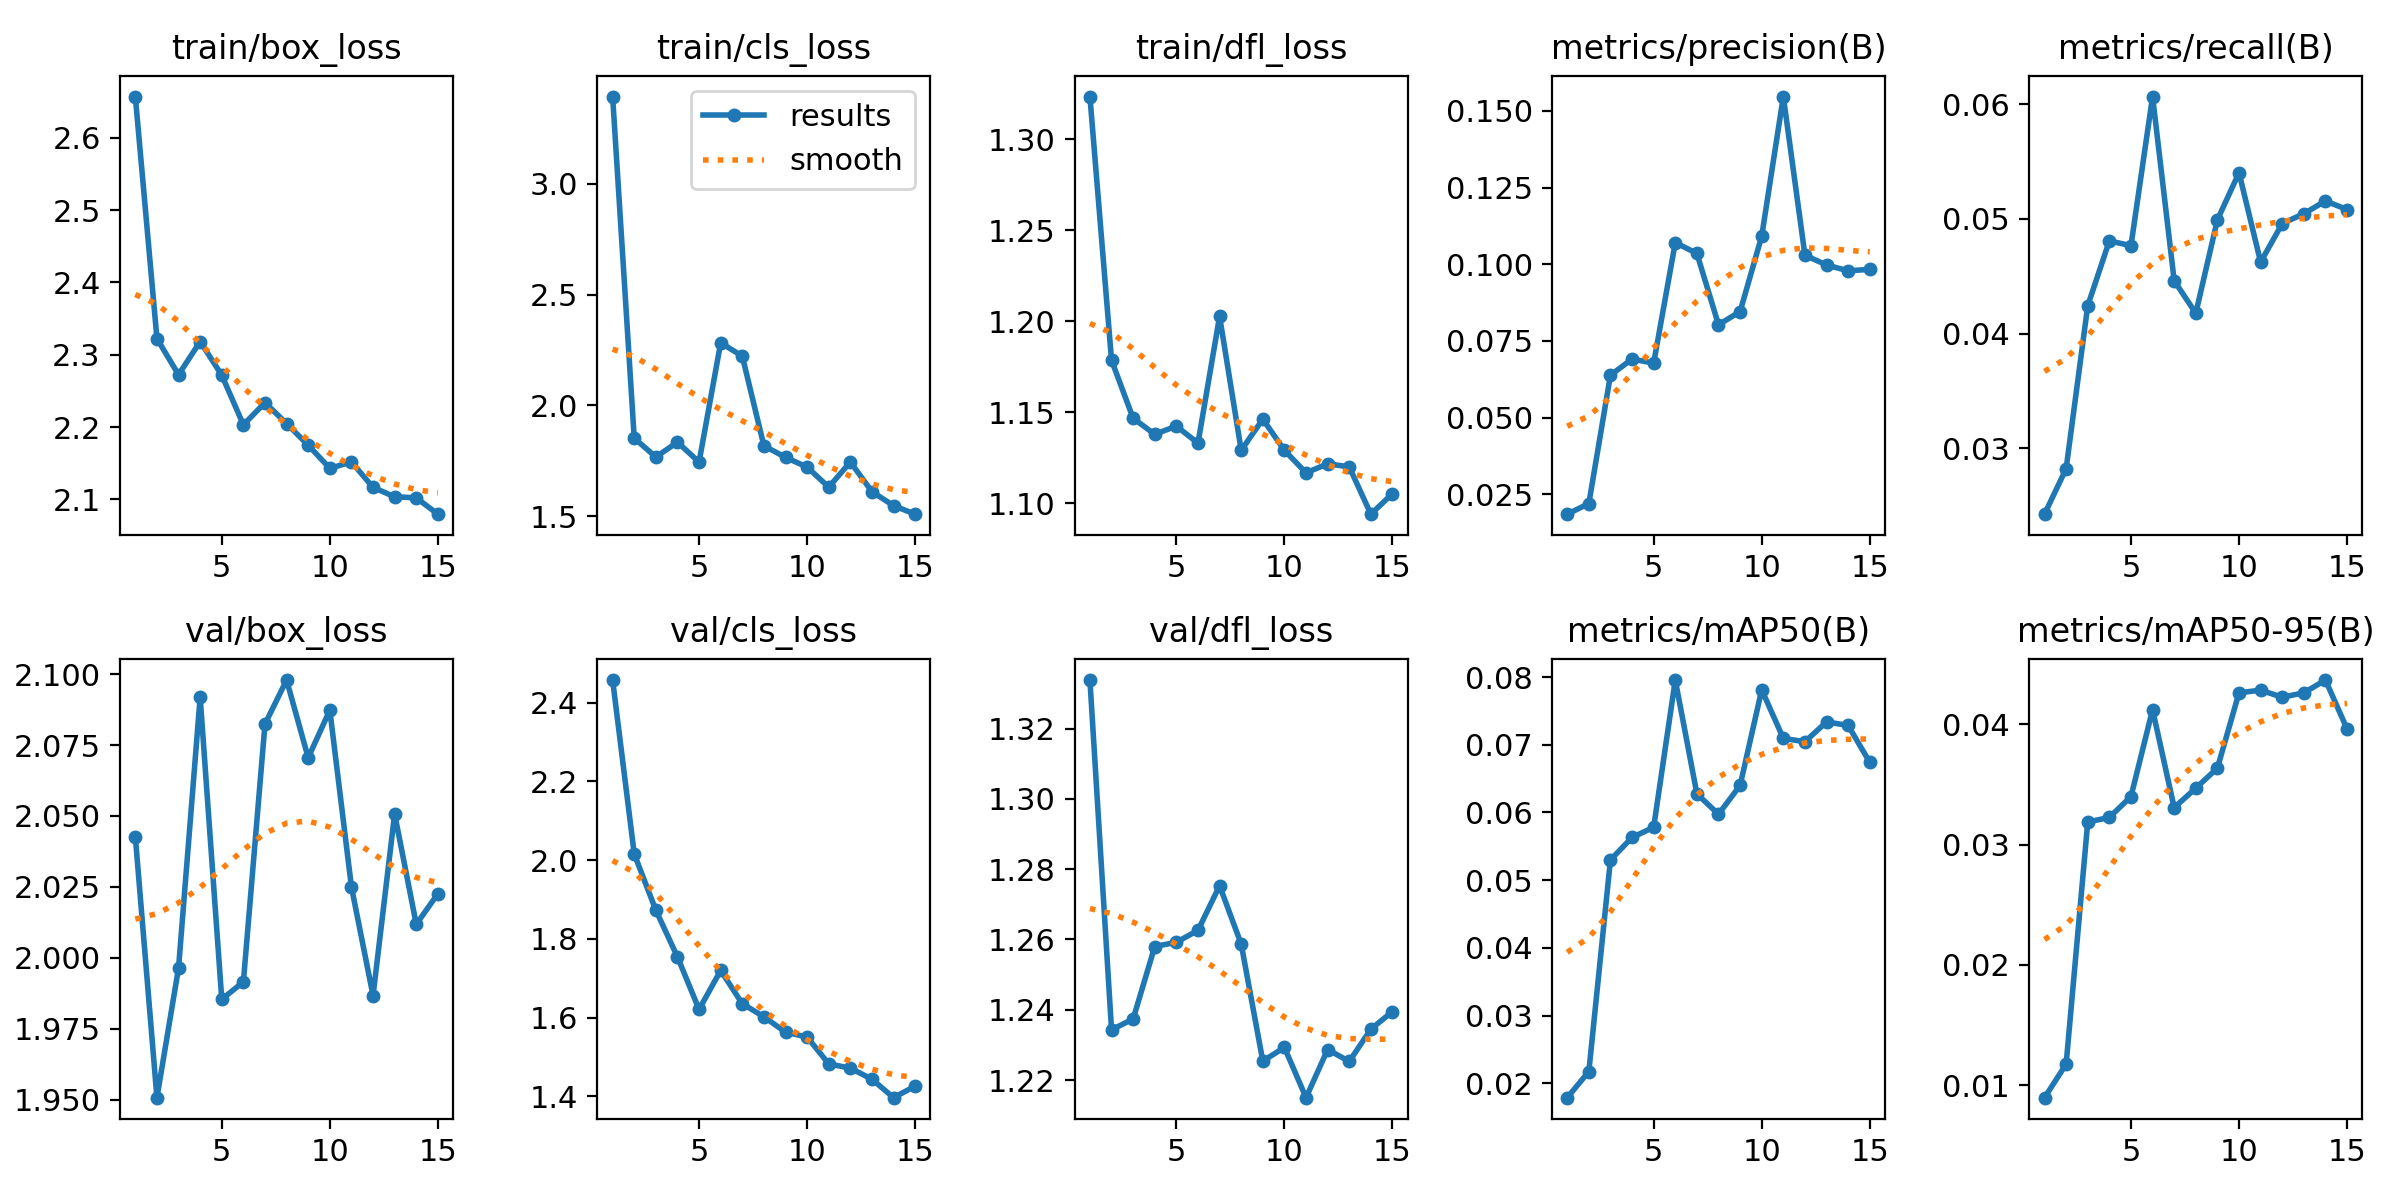

The table this chart was drawn from, first rows:
epoch, train/box_loss, train/cls_loss, train/dfl_loss, metrics/precision(B), metrics/recall(B), metrics/mAP50(B), metrics/mAP50-95(B), val/box_loss, val/cls_loss, val/dfl_loss, lr/pg0, lr/pg1, lr/pg2
1, 2.657, 3.394, 1.324, 0.01855, 0.02427, 0.01787, 0.00895, 2.043, 2.458, 1.334, 5.1441e-05, 5.1441e-05, 5.1441e-05
2, 2.322, 1.853, 1.179, 0.02201, 0.02824, 0.02173, 0.01174, 1.951, 2.016, 1.234, 9.6614e-05, 9.6614e-05, 9.6614e-05
3, 2.272, 1.767, 1.147, 0.06384, 0.04244, 0.05299, 0.03187, 1.996, 1.873, 1.237, 0.0001349, 0.0001349, 0.0001349
4, 2.318, 1.835, 1.138, 0.06911, 0.04809, 0.05631, 0.03226, 2.092, 1.754, 1.258, 0.0001251, 0.0001251, 0.0001251
5, 2.272, 1.744, 1.143, 0.06776, 0.04767, 0.05781, 0.03399, 1.985, 1.621, 1.259, 0.0001148, 0.0001148, 0.0001148
6, 2.203, 2.283, 1.133, 0.1071, 0.06067, 0.07956, 0.04122, 1.992, 1.72, 1.263, 0.0001045, 0.0001045, 0.0001045
7, 2.234, 2.223, 1.203, 0.1035, 0.04462, 0.06275, 0.03307, 2.082, 1.635, 1.275, 9.4224e-05, 9.4224e-05, 9.4224e-05
8, 2.205, 1.818, 1.129, 0.08029, 0.04178, 0.05974, 0.03469, 2.098, 1.602, 1.259, 8.3928e-05, 8.3928e-05, 8.3928e-05
9, 2.175, 1.766, 1.146, 0.08459, 0.04993, 0.064, 0.03636, 2.071, 1.563, 1.225, 7.3632e-05, 7.3632e-05, 7.3632e-05
10, 2.143, 1.722, 1.129, 0.1091, 0.05403, 0.07812, 0.04262, 2.087, 1.55, 1.229, 6.3336e-05, 6.3336e-05, 6.3336e-05
11, 2.152, 1.631, 1.117, 0.1547, 0.04624, 0.07094, 0.04284, 2.025, 1.482, 1.215, 5.304e-05, 5.304e-05, 5.304e-05
12, 2.116, 1.745, 1.122, 0.1029, 0.0496, 0.07045, 0.04225, 1.987, 1.471, 1.229, 4.2744e-05, 4.2744e-05, 4.2744e-05
13, 2.104, 1.611, 1.12, 0.09977, 0.05046, 0.07338, 0.04262, 2.051, 1.443, 1.225, 3.2448e-05, 3.2448e-05, 3.2448e-05
14, 2.102, 1.548, 1.094, 0.09785, 0.05157, 0.07285, 0.04368, 2.012, 1.396, 1.234, 2.2152e-05, 2.2152e-05, 2.2152e-05
15, 2.079, 1.51, 1.105, 0.09835, 0.05082, 0.0674, 0.03961, 2.023, 1.426, 1.24, 1.1856e-05, 1.1856e-05, 1.1856e-05
